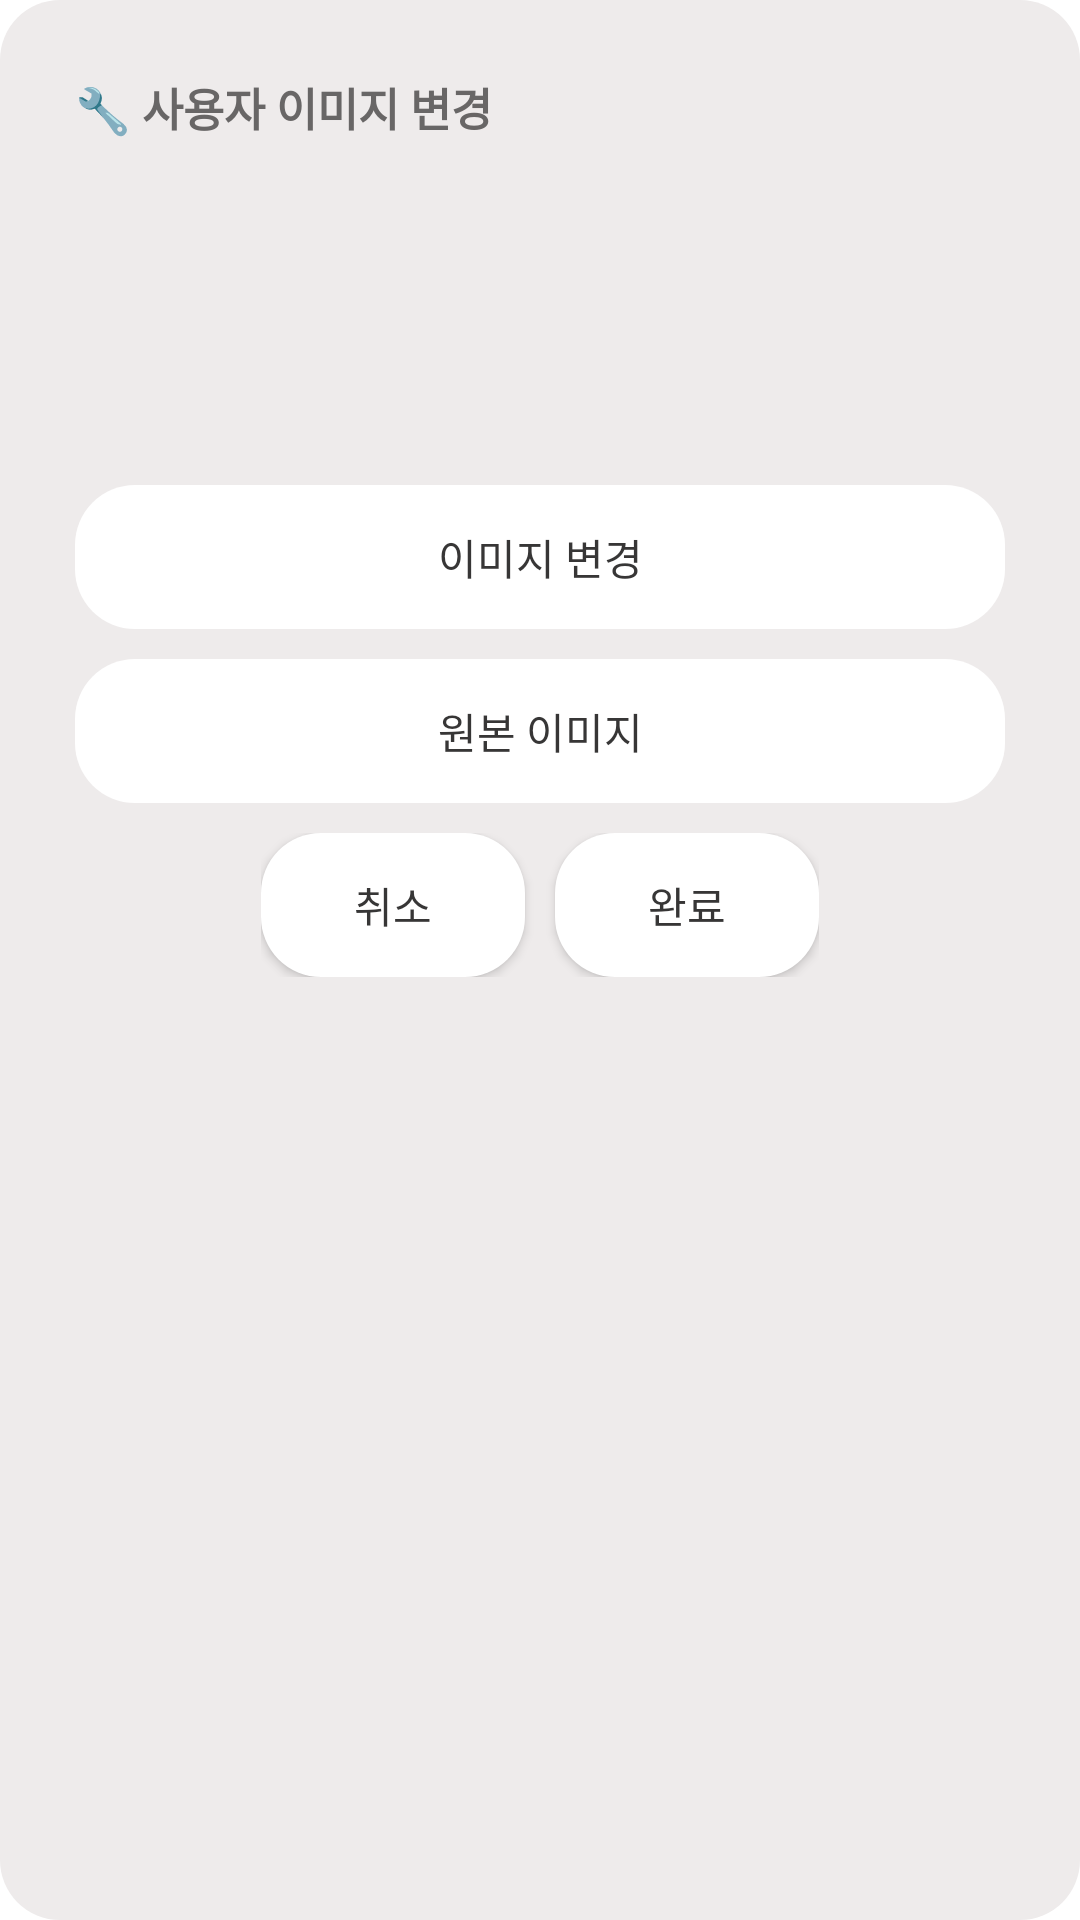

Reconstruct the res/layout file that produces this screen, plus the resources it refers to.
<!-- AndroidManifest.xml: application theme Theme.ForYourDay -->
<!-- res/layout/dialog_change_user_img.xml -->
<?xml version="1.0" encoding="utf-8"?>
<LinearLayout xmlns:android="http://schemas.android.com/apk/res/android"
    xmlns:app="http://schemas.android.com/apk/res-auto"
    android:background="@drawable/rectangle_layout"
    android:backgroundTint="@color/rectangle_layout"
    android:orientation="vertical"
    android:padding="25dp"
    android:gravity="center_horizontal"
    android:layout_width="wrap_content"
    android:layout_height="wrap_content">
    <TextView
        android:textSize="15sp"
        android:layout_width="match_parent"
        android:layout_height="wrap_content"
        android:textStyle="bold"
        android:text="🔧 사용자 이미지 변경"
        android:textColor="@color/text_color"
        android:layout_marginBottom="15dp"/>
    <androidx.cardview.widget.CardView
        android:layout_width="90dp"
        android:layout_height="90dp"
        app:cardCornerRadius="45dp"
        app:cardElevation="0dp"
        app:cardBackgroundColor="@android:color/transparent">
        <ImageView
            android:contentDescription="user image"
            android:layout_width="match_parent"
            android:layout_height="match_parent"
            android:scaleType="centerCrop"
            android:id="@+id/user_img"/>
    </androidx.cardview.widget.CardView>

    <LinearLayout
        android:orientation="vertical"
        android:layout_width="match_parent"
        android:layout_height="wrap_content"
        android:layout_marginTop="10dp">
        <TextView
            android:layout_width="match_parent"
            android:layout_height="48dp"
            android:background="@drawable/rectangle_layout"
            android:text="이미지 변경"
            android:gravity="center"
            android:textColor="#373636"
            android:padding="3dp"
            android:id="@+id/select_user_img"/>
        <TextView
            android:layout_width="match_parent"
            android:layout_height="48dp"
            android:layout_marginTop="10dp"
            android:text="원본 이미지"
            android:textColor="#373636"
            android:padding="3dp"
            android:gravity="center"
            android:background="@drawable/rectangle_layout"
            android:id="@+id/select_default_img"/>
    </LinearLayout>

    <LinearLayout
        android:layout_marginTop="10dp"
        android:gravity="center_horizontal"
        android:layout_width="wrap_content"
        android:layout_height="wrap_content"
        android:orientation="horizontal">
        <androidx.appcompat.widget.AppCompatButton
            android:layout_width="wrap_content"
            android:layout_height="wrap_content"
            android:background="@drawable/rectangle_layout"
            android:backgroundTint="@color/white"
            android:layout_marginEnd="10dp"
            android:id="@+id/btn_user_img_change_cancel"
            android:textColor="#373636"
            android:text="취소"/>
        <androidx.appcompat.widget.AppCompatButton
            android:layout_width="wrap_content"
            android:layout_height="wrap_content"
            android:background="@drawable/rectangle_layout"
            android:backgroundTint="@color/white"
            android:text="완료"
            android:textColor="#373636"
            android:id="@+id/btn_user_img_change"/>
    </LinearLayout>
</LinearLayout>
<!-- resources referenced by this layout -->
<resources>
  <color name="rectangle_layout">#EEEBEB</color>
  <color name="text_color">#686666</color>
  <color name="white">#FFFFFFFF</color>
  <!-- drawable rectangle_layout (drawable) -->
  <?xml version="1.0" encoding="utf-8"?>
  <shape xmlns:android="http://schemas.android.com/apk/res/android"
      android:shape="rectangle">
      <solid android:color="#FFF"/>
      <corners
          android:topLeftRadius="20dp"
          android:topRightRadius="20dp"
          android:bottomLeftRadius="20dp"
          android:bottomRightRadius="20dp"/>
  </shape>
  <style name="Theme.ForYourDay" parent="Theme.MaterialComponents.DayNight.DarkActionBar">
          
          <item name="colorPrimary">@color/purple_500</item>
          <item name="colorPrimaryVariant">@color/purple_700</item>
          <item name="colorOnPrimary">@color/white</item>
          
          <item name="colorSecondary">@color/teal_200</item>
          <item name="colorSecondaryVariant">@color/teal_700</item>
          <item name="colorOnSecondary">@color/black</item>
          
          <item name="android:statusBarColor" tools:targetApi="l">?attr/colorPrimaryVariant</item>
          
          <item name="android:windowFullscreen">true</item>
      </style>
  <color name="purple_500">#FF6200EE</color>
  <color name="purple_700">#FF3700B3</color>
  <color name="teal_200">#FF03DAC5</color>
  <color name="teal_700">#FF018786</color>
  <color name="black">#FF000000</color>
</resources>
